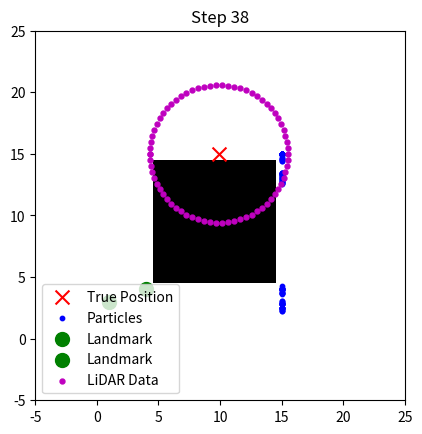

The matplotlib source for this figure:
import numpy as np
from random import choices
import matplotlib.pyplot as plt

# Initialize state
def initialize_state(x=0, y=0, theta=0):
    return np.array([x, y, theta])

# Generate control sequence for a square pattern
def generate_control_sequence_square_pattern(n_steps):
    control_sequence = []
    for i in range(n_steps):
        if i < n_steps // 4:
            control_sequence.append((1.0, 0.0))  # Move straight
        elif i < n_steps // 2:
            control_sequence.append((1.0, np.pi / 2 / (n_steps // 4)))  # Turn 90 degrees
        elif i < 3 * n_steps // 4:
            control_sequence.append((1.0, 0.0))  # Move straight
        else:
            control_sequence.append((1.0, np.pi / 2 / (n_steps // 4)))  # Turn 90 degrees
    return control_sequence

# Transition model for particle movement
def transition_model(X, U, dt=1.0, process_noise_std=[0.1, 0.1, 0.01], bounds=[0, 15, 0, 15]):
    x, y, theta = X
    v, omega = U
    process_noise = np.random.normal(0, process_noise_std)
    x += (v * np.cos(theta) * dt) + process_noise[0]
    y += (v * np.sin(theta) * dt) + process_noise[1]
    theta += (omega * dt) + process_noise[2]
    
    # Ensure the particles remain within the bounds
    x = np.clip(x, bounds[0], bounds[1])
    y = np.clip(y, bounds[2], bounds[3])
    
    return np.array([x, y, theta])

# Observation model
def observation_model(X, landmark_pos, measurement_noise_std=0.1):
    x, y, theta = X
    lx, ly = landmark_pos
    distance = np.sqrt((lx - x)**2 + (ly - y)**2)
    distance += np.random.normal(0, measurement_noise_std)
    return distance

# Generate synthetic data
def generate_data(X_0, U, landmark_pos, n_steps, dt=1.0, bounds=[0, 15, 0, 15]):
    X = X_0
    X_sequence = [X_0]
    Z_sequence = [observation_model(X_0, landmark_pos)]
    
    for t in range(n_steps):
        X = transition_model(X, U[t], dt, bounds=bounds)
        Z = observation_model(X, landmark_pos)
        X_sequence.append(X)
        Z_sequence.append(Z)
    
    return np.array(X_sequence), np.array(Z_sequence)

# Sample motion model for particle movement
def sample_motion_model(n, alpha, yaw, d, x_variables, y_variables):
    def sum_matrices(n, alpha, yaw):
        matrix_alpha = np.array(alpha).reshape(n, 1)
        matrix_yaw = np.array(yaw).reshape(n, 1)
        result_matrix = matrix_alpha + matrix_yaw
        return result_matrix

    def calculate_trig_functions(matrix):
        cos_matrix = np.cos(matrix)
        sin_matrix = np.sin(matrix)
        return cos_matrix, sin_matrix

    def multiply_with_d(cos_matrix, sin_matrix, d):
        matrix = np.vstack((cos_matrix.T, sin_matrix.T)).T
        result_matrix = d.reshape(n, 1) * matrix
        return result_matrix

    def sum_with_variables(x_variables, y_variables, final_result):
        variables_matrix = np.vstack((x_variables, y_variables)).T
        result_matrix = final_result + variables_matrix
        return result_matrix

    result = sum_matrices(n, alpha, yaw)
    cos_result, sin_result = calculate_trig_functions(result)
    final_result = multiply_with_d(cos_result, sin_result, d)
    final_sum = sum_with_variables(x_variables, y_variables, final_result)
    return final_sum

# Prediction step for particle movement
def predictionStep(ps_pos, ps_orientation, dist, bearing, new_orientation, process_noise_std=[0.1, 0.1, 0.01], bounds=[0, 15, 0, 15]):
    n = ps_pos.shape[0]
    d = dist + np.random.normal(0, process_noise_std[0], n)
    alpha = bearing + np.random.normal(0, process_noise_std[1], n)
    yaw = new_orientation + np.random.normal(0, process_noise_std[2], n)
    
    new_positions = sample_motion_model(n, alpha, yaw, d, ps_pos[:, 0], ps_pos[:, 1])
    
    # Reflect particles at the boundaries
    for i in range(n):
        if new_positions[i, 0] < bounds[0] or new_positions[i, 0] > bounds[1]:
            new_positions[i, 0] = np.clip(new_positions[i, 0], bounds[0], bounds[1])
            ps_orientation[i] = np.pi - ps_orientation[i] + np.random.normal(0, process_noise_std[2])
        if new_positions[i, 1] < bounds[2] or new_positions[i, 1] > bounds[3]:
            new_positions[i, 1] = np.clip(new_positions[i, 1], bounds[2], bounds[3])
            ps_orientation[i] = -ps_orientation[i] + np.random.normal(0, process_noise_std[2])
    
    ps_pos[:, 0] = new_positions[:, 0]
    ps_pos[:, 1] = new_positions[:, 1]
    
    ps_orientation = (ps_orientation + yaw.reshape(-1, 1)) % (2 * np.pi)
    ps_orientation = (ps_orientation + np.pi) % (2 * np.pi) - np.pi

    return ps_pos, ps_orientation

# Laser simulator class
class LaserSimulator:
    def __init__(self, pixel_matrix, map_metadata):
        self.laser_scanner = {
            'min_range': 0.02, # meters
            'max_range': 5.6, # meters
            'min_angle': -120 * np.pi / 180,
            'max_angle': 120 * np.pi / 180,
            'angle_increment': 3.352 * np.pi / 180
        }
        self.pixel_matrix = pixel_matrix
        self.map_metadata = map_metadata

        # get max number of pixels for range
        max_range_pixels = int(self.laser_scanner['max_range'] / self.map_metadata['resolution'])
        self.pixel_range = np.arange(1, max_range_pixels + 1)
        self.n_scans = int((self.laser_scanner['max_angle'] - self.laser_scanner['min_angle']) / self.laser_scanner['angle_increment'])
        self.scan_angles = np.linspace(self.laser_scanner['min_angle'], self.laser_scanner['max_angle'], self.n_scans)

    def getParticleRanges(self, ps_pos, ps_orientation):
        n_particles = ps_pos.shape[0]
        ranges = np.zeros((n_particles, self.n_scans))

        for i in range(n_particles):
            x, y, theta = ps_pos[i]

            orientations = theta + self.scan_angles
            orientations = np.mod(orientations + np.pi, 2 * np.pi) - np.pi

            pixel_positions = self._getPixelPositions(orientations, x, y).astype(int)

            height, width = self.pixel_matrix.shape
            pixel_positions[:, :, 0] = np.clip(pixel_positions[:, :, 0], 0, width - 1)
            pixel_positions[:, :, 1] = np.clip(pixel_positions[:, :, 1], 0, height - 1)

            # Updated to correctly identify obstacles
            for j in range(self.n_scans):
                for k in range(len(self.pixel_range)):
                    px, py = pixel_positions[j, k]
                    if self.pixel_matrix[py, px] == 0:
                        ranges[i, j] = np.sqrt((px - x) ** 2 + (py - y) ** 2) * self.map_metadata['resolution']
                        break
                    ranges[i, j] = self.laser_scanner['max_range']

        return ranges

    def _getPixelPositions(self, orientations, x, y):
        y = -y

        q1 = orientations[(orientations > -np.pi / 4) & (orientations < np.pi / 4)]
        q2 = orientations[(orientations > np.pi / 4) & (orientations < 3 * np.pi / 4)]
        q3 = orientations[(orientations > 3 * np.pi / 4) | (orientations < -3 * np.pi / 4)]
        q4 = orientations[(orientations > -3 * np.pi / 4) & (orientations < -np.pi / 4)]

        first_angle = orientations[0]
        if first_angle < - 3 * np.pi / 4:
            quadrants = [3, 4, 1, 2]
        elif first_angle < -np.pi / 4:
            quadrants = [4, 1, 2, 3]
        elif first_angle < np.pi / 4:
            quadrants = [1, 2, 3, 4]
        elif first_angle < 3 * np.pi / 4:
            quadrants = [2, 3, 4, 1]
        else:
            quadrants = [3, 4, 1, 2]

        q_pixel_positions = {}
        if q1.shape[0] == 0:
            q_pixel_positions[1] = np.zeros((0, self.pixel_range.shape[0], 2))
        else:
            x_pixel_increments = x + self.pixel_range
            xs = np.tile(x_pixel_increments, (q1.shape[0], 1))
            slopes = np.reshape(np.tan(q1), (q1.shape[0], 1))
            bs = y - (slopes * x)

            ys = np.round((xs * slopes) + bs, 0).astype(int)
            ys = np.reshape(ys, (ys.shape[0], ys.shape[1], 1))
            xs = np.reshape(xs, (xs.shape[0], xs.shape[1], 1))
            q_pixel_positions[1] = np.concatenate((xs, ys), axis=2)

        if q2.shape[0] == 0:
            q_pixel_positions[2] = np.zeros((0, self.pixel_range.shape[0], 2))
        else:
            y_pixel_increments = y + self.pixel_range
            ys = np.tile(y_pixel_increments, (q2.shape[0], 1))
            slopes = np.reshape(np.tan(q2), (q2.shape[0], 1))
            bs = y - (slopes * x)

            xs = np.round((ys - bs) / slopes, 0).astype(int)
            xs = np.reshape(xs, (xs.shape[0], xs.shape[1], 1))
            ys = np.reshape(ys, (ys.shape[0], ys.shape[1], 1))
            q_pixel_positions[2] = np.concatenate((xs, ys), axis=2)

        if q3.shape[0] == 0:
            q_pixel_positions[3] = np.zeros((0, self.pixel_range.shape[0], 2))
        else:
            x_pixel_increments = x - self.pixel_range
            xs = np.tile(x_pixel_increments, (q3.shape[0], 1))
            slopes = np.reshape(np.tan(q3), (q3.shape[0], 1))
            bs = y - (slopes * x)

            ys = np.round((xs * slopes) + bs, 0).astype(int)
            ys = np.reshape(ys, (ys.shape[0], ys.shape[1], 1))
            xs = np.reshape(xs, (xs.shape[0], xs.shape[1], 1))
            q_pixel_positions[3] = np.concatenate((xs, ys), axis=2)

        if q4.shape[0] == 0:
            q_pixel_positions[4] = np.zeros((0, self.pixel_range.shape[0], 2))
        else:
            y_pixel_increments = y - self.pixel_range
            ys = np.tile(y_pixel_increments, (q4.shape[0], 1))
            slopes = np.reshape(np.tan(q4), (q4.shape[0], 1))
            bs = y - (slopes * x)

            xs = np.round((ys - bs) / slopes, 0).astype(int)
            xs = np.reshape(xs, (xs.shape[0], xs.shape[1], 1))
            ys = np.reshape(ys, (ys.shape[0], ys.shape[1], 1))
            q_pixel_positions[4] = np.concatenate((xs, ys), axis=2)

        pixel_positions = np.concatenate(
            (q_pixel_positions[quadrants[0]], 
                q_pixel_positions[quadrants[1]], 
                q_pixel_positions[quadrants[2]], 
                q_pixel_positions[quadrants[3]]), axis=0)
        
        return pixel_positions

# Update weights based on sensor data
def updateWeights(ps_pos, ps_orientation, scan_data, pixel_matrix, map_metadata):
    laser_simulator = LaserSimulator(pixel_matrix, map_metadata)
    simulated_scans = laser_simulator.getParticleRanges(ps_pos, ps_orientation)
    n_particles = ps_pos.shape[0]
    
    weights = np.zeros(n_particles)
    sigma = 0.2  # Standard deviation for the Gaussian model
    for i in range(n_particles):
        diff = scan_data - simulated_scans[i]
        likelihood = np.exp(-0.5 * np.sum(diff**2) / sigma**2)
        weights[i] = likelihood
    
    weight_sum = np.sum(weights)
    if weight_sum == 0:
        weights = np.ones(n_particles) / n_particles
    else:
        weights /= weight_sum
    
    return weights.reshape(-1, 1)

# Resampling step
def resampling(ps_pos, ps_orientation, ps_weights):
    index = np.arange(len(ps_orientation))
    num_particles = len(index)
    
    ps_weights = ps_weights / np.sum(ps_weights)
    
    indices_resampled = choices(index, ps_weights.flatten(), k=num_particles)
    
    ps_pos_resampled = ps_pos[indices_resampled]
    ps_orientation_resampled = ps_orientation[indices_resampled]
    ps_weights_resampled = np.ones(num_particles) / num_particles
    
    return ps_pos_resampled, ps_orientation_resampled, ps_weights_resampled

# Visualize particles, true position, and landmarks
def visualize_particles(ps_pos, true_pos, landmarks, step, lidar_data, pixel_matrix):
    plt.clf()
    plt.imshow(pixel_matrix, cmap='gray')
    plt.scatter(true_pos[0], true_pos[1], c='r', s=100, marker='x', label='True Position')
    plt.scatter(ps_pos[:, 0], ps_pos[:, 1], c='b', s=10, label='Particles')
    for landmark in landmarks:
        plt.scatter(landmark[0], landmark[1], c='g', s=100, marker='o', label='Landmark')
    plt.scatter(lidar_data[:, 0], lidar_data[:, 1], c='m', s=50, marker='.', label='LiDAR Data')
    plt.xlim(-5, 25)
    plt.ylim(-5, 25)
    plt.legend()
    plt.title(f'Step {step}')
    plt.pause(0.01)

# Initialization
X_0 = initialize_state(3, 3, 0)
U = generate_control_sequence_square_pattern(40)
landmarks = [(1, 3), (4, 4)]
ps_pos = np.hstack((np.random.rand(100, 2) * 20, (np.random.rand(100, 1) * 2 * np.pi - np.pi)))  # Initialize particles randomly within a 20x20 area, including orientation
ps_orientation = ps_pos[:, 2].reshape(-1, 1)  # Extract the orientations
ps_weights = np.ones((100, 1)) / 100

# Create pixel matrix for the map
pixel_matrix = np.ones((20, 20))
pixel_matrix[5:15, 5:15] = 0

# Generate synthetic data
X_sequence, Z_sequence = generate_data(X_0, U, landmarks[0], 40)

# Set up the plot
plt.figure()

# Main loop for the micro-simulation
for t in range(40):
    v, omega = U[t]  # Use the control sequence values
    dist = v
    bearing = omega
    new_orientation = 0.01  # This can be adjusted as needed
    ps_pos, ps_orientation = predictionStep(ps_pos, ps_orientation, dist, bearing, new_orientation)
    
    # Update weights
    scan_data = Z_sequence[t]  # Using synthetic scan data
    ps_weights = updateWeights(ps_pos, ps_orientation, scan_data, pixel_matrix, {'resolution': 1})
    
    # Resampling
    ps_pos, ps_orientation, ps_weights = resampling(ps_pos, ps_orientation, ps_weights)
    
    # Simulate LiDAR data for visualization
    laser_simulator = LaserSimulator(pixel_matrix, {'resolution': 1})
    simulated_lidar = laser_simulator.getParticleRanges(np.array([[X_sequence[t][0], X_sequence[t][1], X_sequence[t][2]]]), np.array([X_sequence[t][2]]))
    lidar_points = np.array([[X_sequence[t][0] + r * np.cos(theta), X_sequence[t][1] + r * np.sin(theta)] 
                             for r, theta in zip(simulated_lidar[0], np.linspace(-np.pi, np.pi, len(simulated_lidar[0])))])
    
    # Visualize particles every 2 steps
    if t % 2 == 0:
        visualize_particles(ps_pos, X_sequence[t], landmarks, t, lidar_points, pixel_matrix)
        print(f'Step {t}, State: {ps_pos.mean(axis=0)}, Orientation: {ps_orientation.mean()}, Weight: {ps_weights.mean()}')

plt.show()
